3-way image classification set "plantvillage" from GitHub (litchi1058-web/RAG); label vocabulary: apple brown spot, apple normal, apple black spot.

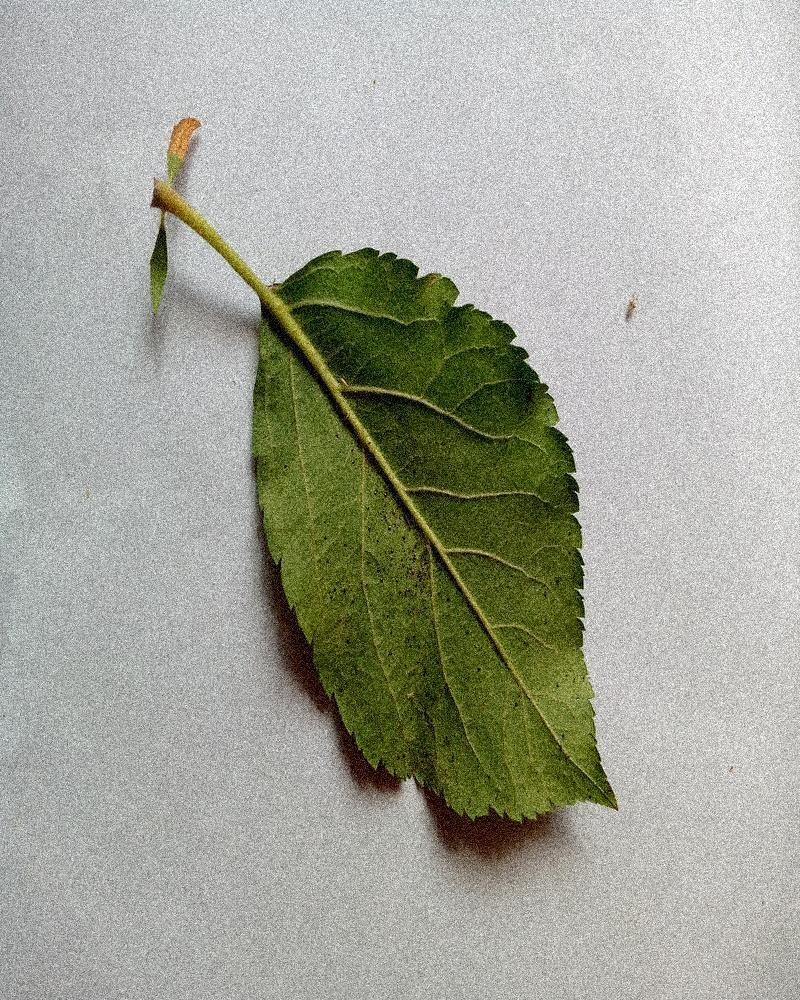
Label: apple normal

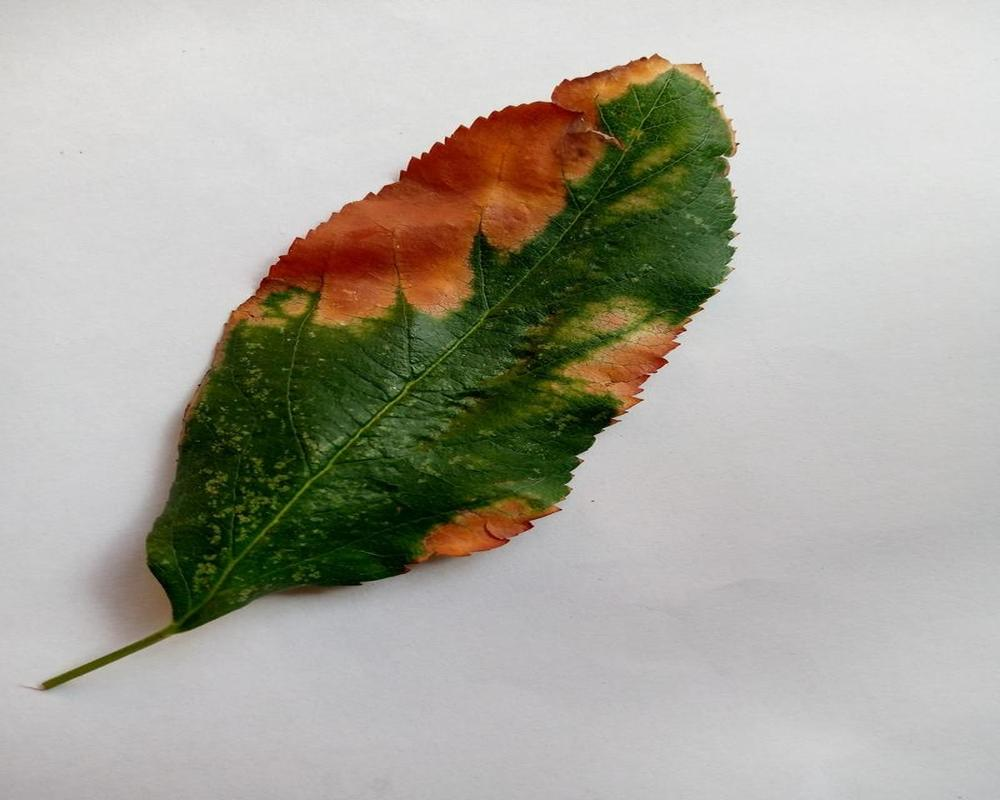
Label: apple brown spot

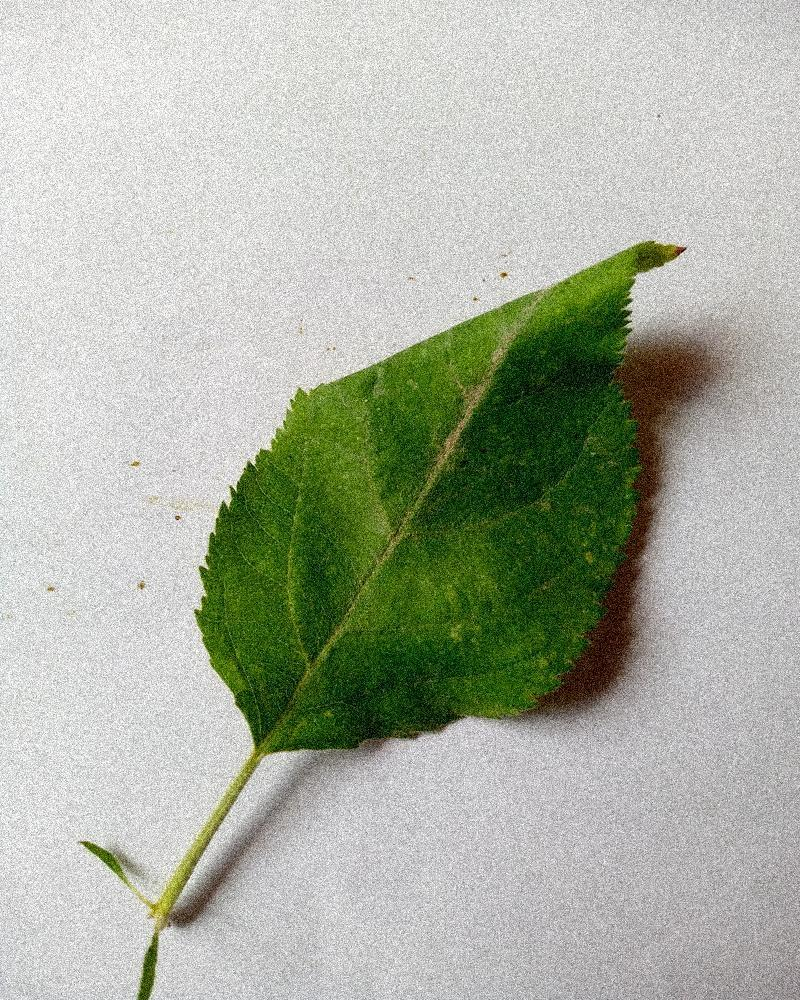
Label: apple normal

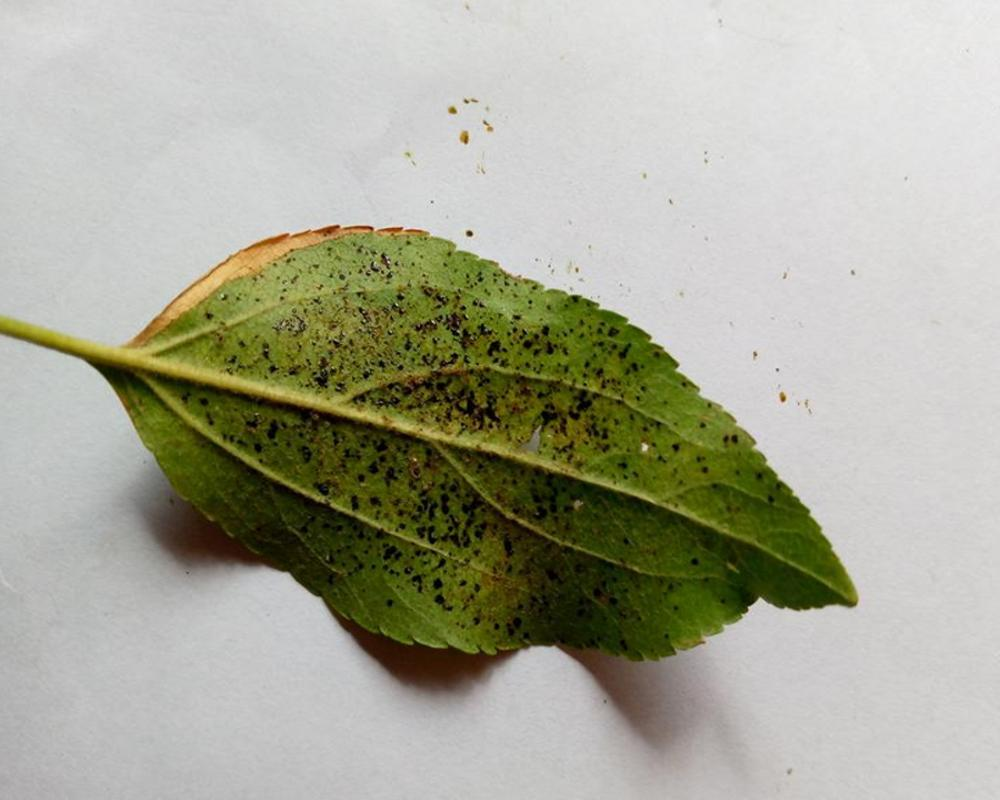
Label: apple black spot

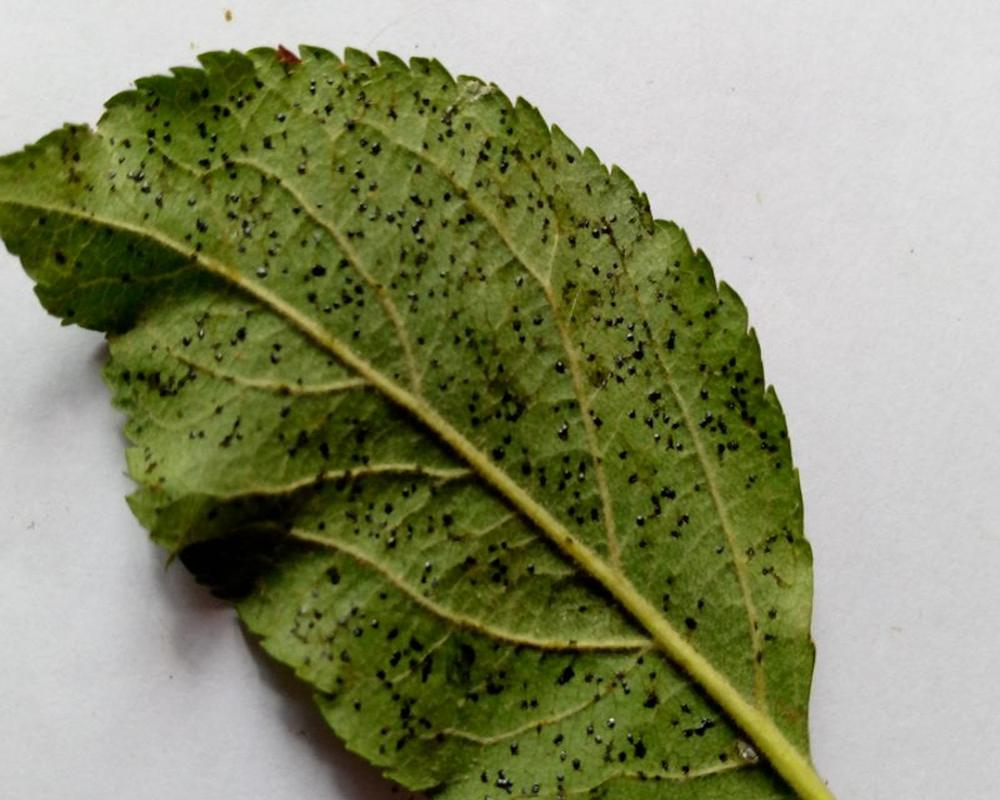
Label: apple black spot

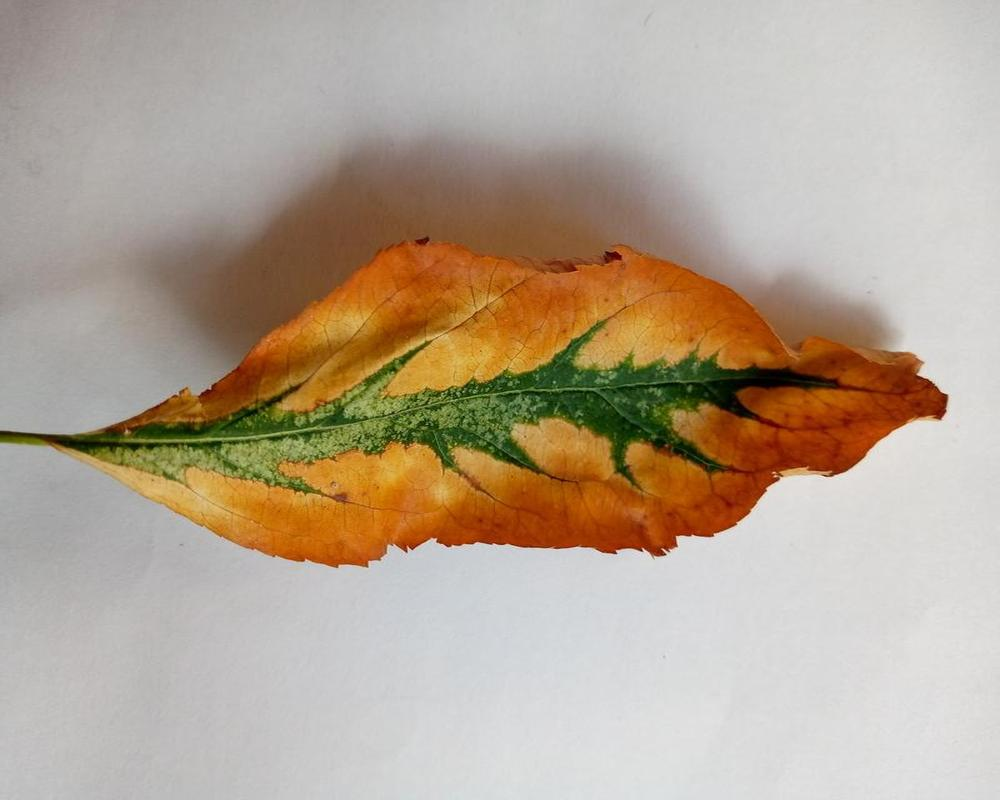
Label: apple brown spot
